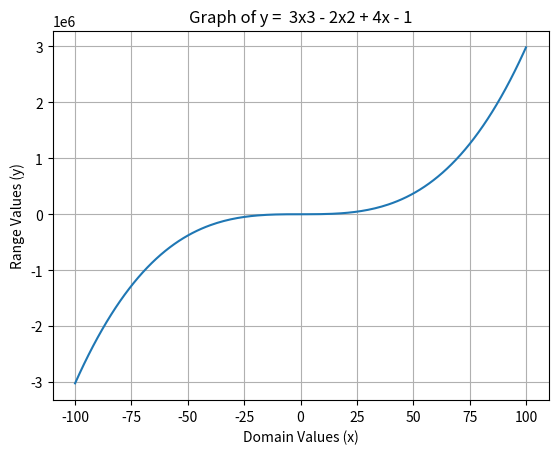

Python code for this plot:
# Comment like a pro.
import matplotlib.pyplot as plt
import math
# Graph the function y =  3x3 - 2x2 + 4x - 1
x_axis = []
y_axis = []
for x in range(-100, 101):
    y = 3 * x ** 3 - 2* x ** 2 + 4 * x - 1
    x_axis.append(x)
    y_axis.append(y)
plt.plot(x_axis, y_axis)
plt.xlabel('Domain Values (x)')
plt.ylabel('Range Values (y)')
plt.title('Graph of y =  3x3 - 2x2 + 4x - 1')
plt.grid(True)
plt.show()